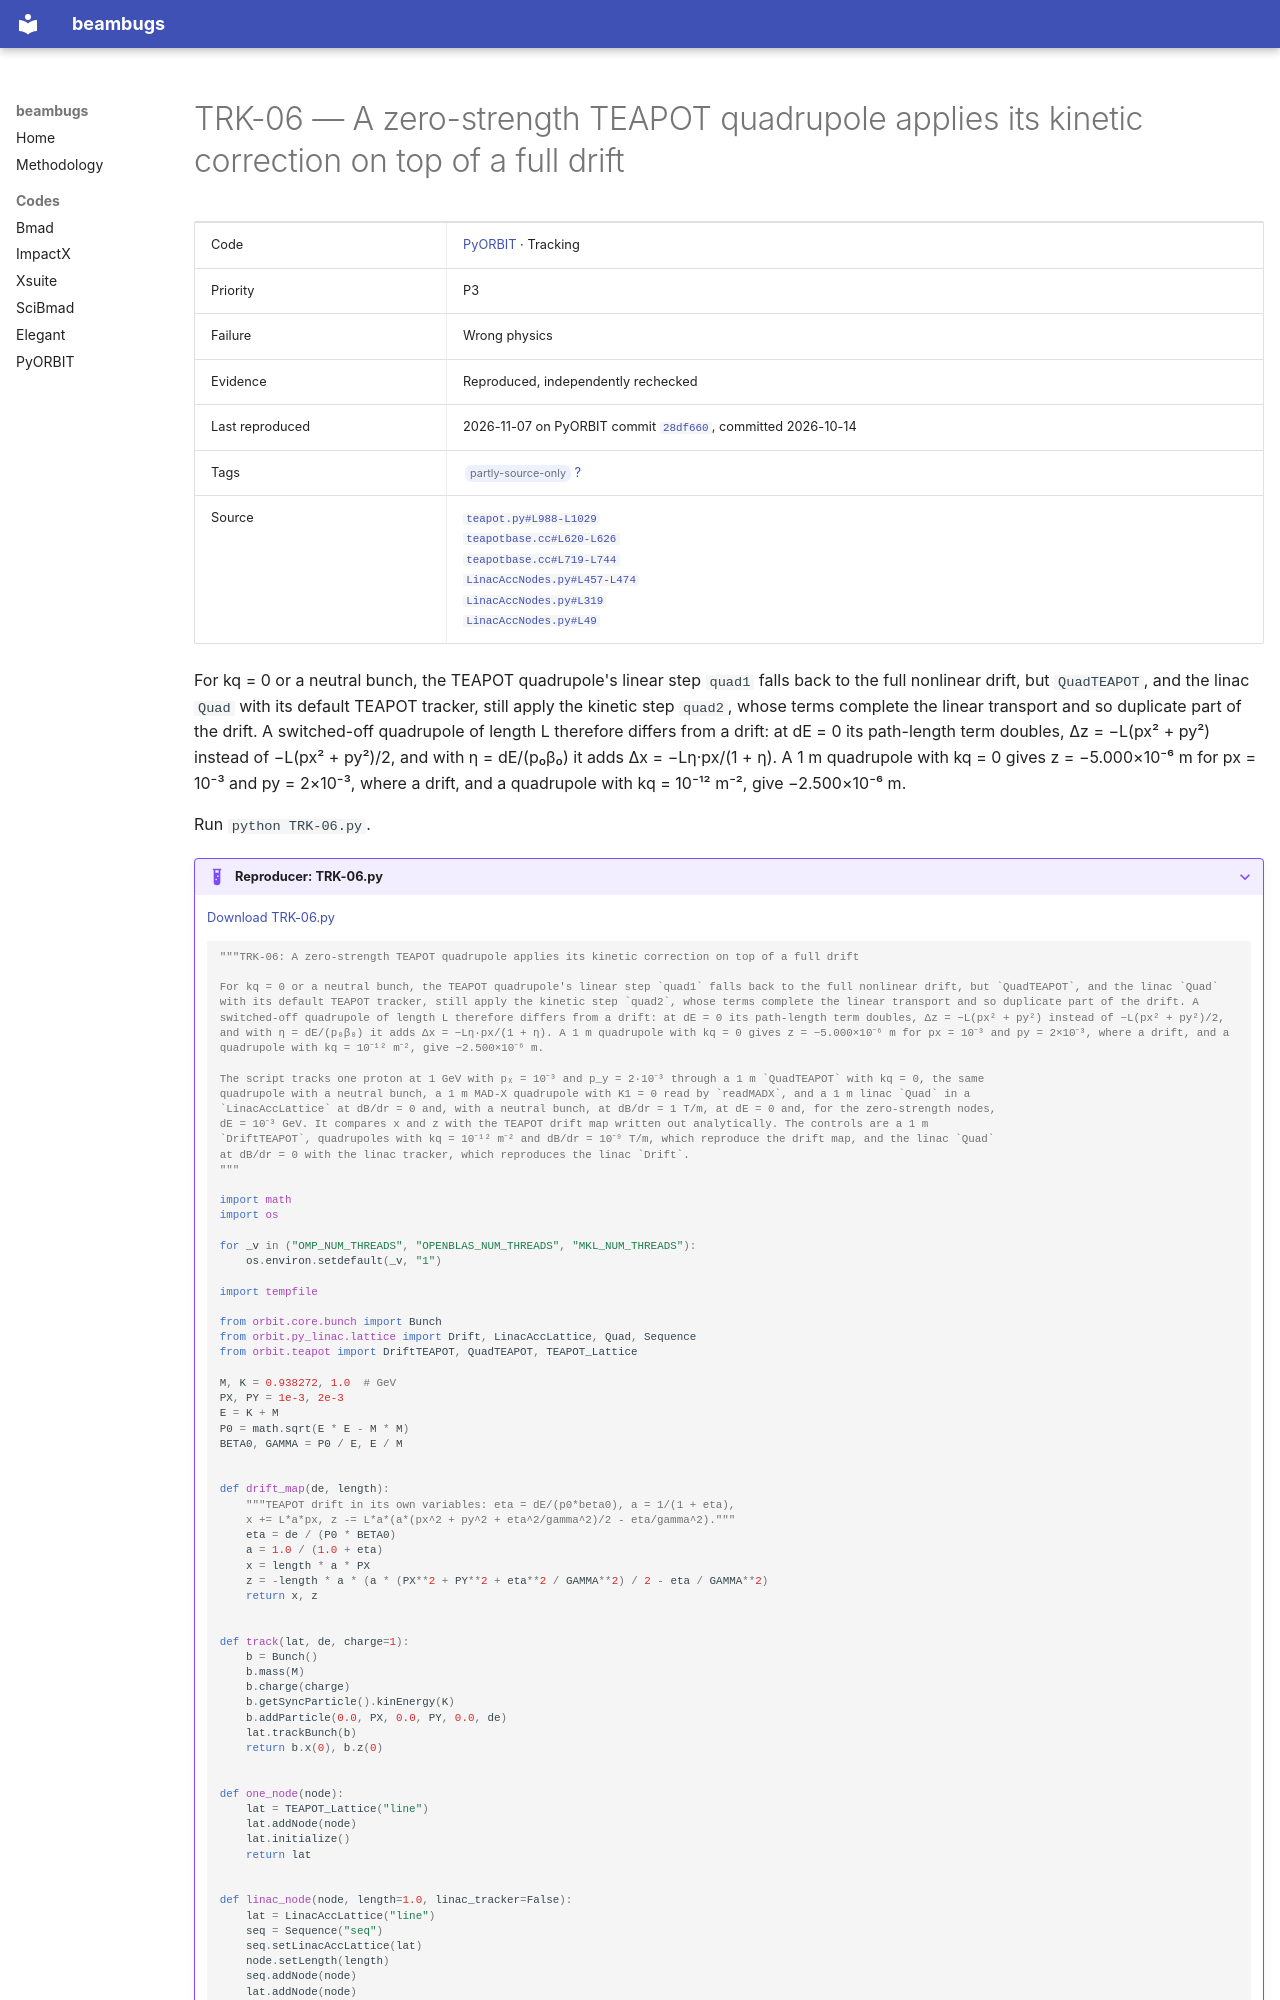

repository: nikitakuklev/beambugs · page: pyorbit/TRK-06/index.html · generator: mkdocs

---
title: "TRK-06: A zero-strength TEAPOT quadrupole applies its kinetic correction on top of a full drift"
hide:
  - toc
---

# TRK-06 — A zero-strength TEAPOT quadrupole applies its kinetic correction on top of a full drift

| | |
|---|---|
| Code | [PyORBIT](../index.md) · Tracking |
| Priority | P3 |
| Failure | Wrong physics |
| Evidence | Reproduced, independently rechecked |
| Last reproduced | 2026-11-07 on PyORBIT commit [`28df660`](https://github.com/PyORBIT-Collaboration/PyORBIT3/commit/28df66018aeb), committed 2026-10-14 |
| Tags | <span class="bb-tag">partly-source-only</span> [?](../../methodology.md#tags) |
| Source | [`teapot.py#L988-L1029`](https://github.com/PyORBIT-Collaboration/PyORBIT3/blob/28df66018aebe4e2b780b9747f4a2d7b8430a5c0/py/orbit/teapot/teapot.py#L988-L1029)<br>[`teapotbase.cc#L620-L626`](https://github.com/PyORBIT-Collaboration/PyORBIT3/blob/28df66018aebe4e2b780b9747f4a2d7b8430a5c0/src/teapot/teapotbase.cc#L620-L626)<br>[`teapotbase.cc#L719-L744`](https://github.com/PyORBIT-Collaboration/PyORBIT3/blob/28df66018aebe4e2b780b9747f4a2d7b8430a5c0/src/teapot/teapotbase.cc#L719-L744)<br>[`LinacAccNodes.py#L457-L474`](https://github.com/PyORBIT-Collaboration/PyORBIT3/blob/28df66018aebe4e2b780b9747f4a2d7b8430a5c0/py/orbit/py_linac/lattice/LinacAccNodes.py#L457-L474)<br>[`LinacAccNodes.py#L319`](https://github.com/PyORBIT-Collaboration/PyORBIT3/blob/28df66018aebe4e2b780b9747f4a2d7b8430a5c0/py/orbit/py_linac/lattice/LinacAccNodes.py#L319-L319)<br>[`LinacAccNodes.py#L49`](https://github.com/PyORBIT-Collaboration/PyORBIT3/blob/28df66018aebe4e2b780b9747f4a2d7b8430a5c0/py/orbit/py_linac/lattice/LinacAccNodes.py#L49-L49) |

For kq = 0 or a neutral bunch, the TEAPOT quadrupole's linear step `quad1` falls back to the full nonlinear drift, but `QuadTEAPOT`, and the linac `Quad` with its default TEAPOT tracker, still apply the kinetic step `quad2`, whose terms complete the linear transport and so duplicate part of the drift. A switched-off quadrupole of length L therefore differs from a drift: at dE = 0 its path-length term doubles, Δz = −L(px² + py²) instead of −L(px² + py²)/2, and with η = dE/(p₀β₀) it adds Δx = −Lη·px/(1 + η). A 1 m quadrupole with kq = 0 gives z = −5.000×10⁻⁶ m for px = 10⁻³ and py = 2×10⁻³, where a drift, and a quadrupole with kq = 10⁻¹² m⁻², give −2.500×10⁻⁶ m.

Run `python TRK-06.py`.

??? example "Reproducer: TRK-06.py"

    [Download TRK-06.py](TRK-06.py)

    ```python
    """TRK-06: A zero-strength TEAPOT quadrupole applies its kinetic correction on top of a full drift

    For kq = 0 or a neutral bunch, the TEAPOT quadrupole's linear step `quad1` falls back to the full nonlinear drift, but `QuadTEAPOT`, and the linac `Quad` with its default TEAPOT tracker, still apply the kinetic step `quad2`, whose terms complete the linear transport and so duplicate part of the drift. A switched-off quadrupole of length L therefore differs from a drift: at dE = 0 its path-length term doubles, Δz = −L(px² + py²) instead of −L(px² + py²)/2, and with η = dE/(p₀β₀) it adds Δx = −Lη·px/(1 + η). A 1 m quadrupole with kq = 0 gives z = −5.000×10⁻⁶ m for px = 10⁻³ and py = 2×10⁻³, where a drift, and a quadrupole with kq = 10⁻¹² m⁻², give −2.500×10⁻⁶ m.

    The script tracks one proton at 1 GeV with pₓ = 10⁻³ and p_y = 2·10⁻³ through a 1 m `QuadTEAPOT` with kq = 0, the same
    quadrupole with a neutral bunch, a 1 m MAD-X quadrupole with K1 = 0 read by `readMADX`, and a 1 m linac `Quad` in a
    `LinacAccLattice` at dB/dr = 0 and, with a neutral bunch, at dB/dr = 1 T/m, at dE = 0 and, for the zero-strength nodes,
    dE = 10⁻³ GeV. It compares x and z with the TEAPOT drift map written out analytically. The controls are a 1 m
    `DriftTEAPOT`, quadrupoles with kq = 10⁻¹² m⁻² and dB/dr = 10⁻⁹ T/m, which reproduce the drift map, and the linac `Quad`
    at dB/dr = 0 with the linac tracker, which reproduces the linac `Drift`.
    """

    import math
    import os

    for _v in ("OMP_NUM_THREADS", "OPENBLAS_NUM_THREADS", "MKL_NUM_THREADS"):
        os.environ.setdefault(_v, "1")

    import tempfile

    from orbit.core.bunch import Bunch
    from orbit.py_linac.lattice import Drift, LinacAccLattice, Quad, Sequence
    from orbit.teapot import DriftTEAPOT, QuadTEAPOT, TEAPOT_Lattice

    M, K = 0.938272, 1.0  # GeV
    PX, PY = 1e-3, 2e-3
    E = K + M
    P0 = math.sqrt(E * E - M * M)
    BETA0, GAMMA = P0 / E, E / M


    def drift_map(de, length):
        """TEAPOT drift in its own variables: eta = dE/(p0*beta0), a = 1/(1 + eta),
        x += L*a*px, z -= L*a*(a*(px^2 + py^2 + eta^2/gamma^2)/2 - eta/gamma^2)."""
        eta = de / (P0 * BETA0)
        a = 1.0 / (1.0 + eta)
        x = length * a * PX
        z = -length * a * (a * (PX**2 + PY**2 + eta**2 / GAMMA**2) / 2 - eta / GAMMA**2)
        return x, z


    def track(lat, de, charge=1):
        b = Bunch()
        b.mass(M)
        b.charge(charge)
        b.getSyncParticle().kinEnergy(K)
        b.addParticle(0.0, PX, 0.0, PY, 0.0, de)
        lat.trackBunch(b)
        return b.x(0), b.z(0)


    def one_node(node):
        lat = TEAPOT_Lattice("line")
        lat.addNode(node)
        lat.initialize()
        return lat
